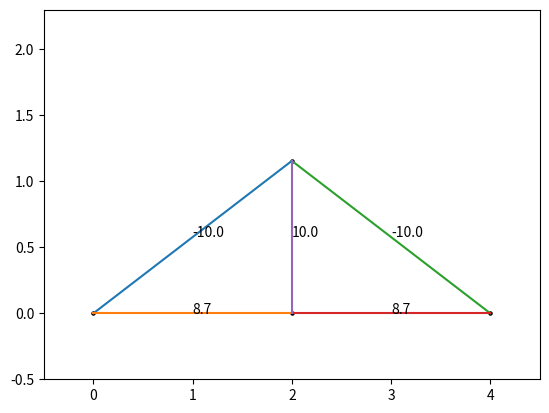

The script that saved this image:
import numpy as np
from numpy import linalg
import matplotlib.pyplot as plt
N=500

class joint:
    def __init__(self,pos,type=0,ext_F=[0,0]) -> None:
        self.pos=pos
        self.type=type#0为一般，1为支座约束，2为铰链约束
        self.F=[]
        self.ext_F=ext_F

joints=[joint([0,0],1),joint([4,0],2),joint([2,2/np.sqrt(3)]),joint([2,0],ext_F=[0,-10])]
num=len(joints)
pos=np.array([[0,0],[4,0],[2,2/np.sqrt(3)],[2,0]])
pos2=pos/5+0.1#可视化的位置
pos2[:,1]+=0.3
Adj=np.array([[0,2],[0,3],[1,2],[1,3],[2,3]])

#cur用于控制其他约束力
cur=num
A=np.zeros((2*num,2*num))
B=np.zeros(2*num)

for j in range(num):
    eqa1,eqa2=np.zeros(2*num),np.zeros(2*num)
    for i in range(len(Adj)):
        if(j in Adj[i]):
            index=Adj[i][1] if Adj[i][0]==j else Adj[i][0]
            tmp=pos[index]-pos[j]
            dir=tmp/(tmp.dot(tmp)**0.5)
            eqa1[i]=dir[0]#x方向
            eqa2[i]=dir[1]#y方向
    if(joints[j].type==1):
        eqa2[cur+1]=1
        cur+=1
    if(joints[j].type==2):
        eqa1[cur+1]=1
        eqa2[cur+2]=1
        cur+=2
    A[2*j,:]=eqa1
    A[2*j+1,:]=eqa2
    obj=joints[j]
    if(obj!=[0,0]):
        B[2*j]=-obj.ext_F[0]
        B[2*j+1]=-obj.ext_F[1]
        
ans=linalg.solve(A,B)

x = pos[Adj[:,0]]
y = pos[Adj[:,1]]
print(y)
for i in range(num):
    plt.scatter(pos[i][0],pos[i][1], color='black', s=5)
for i in range(len(x)):
    plt.plot([x[i][0],y[i][0]],[x[i][1],y[i][1]], label='sin')
    plt.annotate(str(round(ans[i],1)),[(x[i][0]+y[i][0])/2,(x[i][1]+y[i][1])/2])
plt.xlim(-0.5,4.5)
plt.ylim(-0.5,2.3)
plt.show()